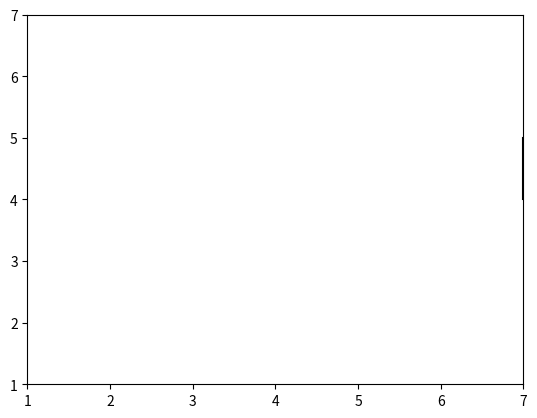

Reproduce this figure in Python. (Note: this script raises an exception after producing the figure.)
import matplotlib.pyplot as plt
from matplotlib.patches import Rectangle
import numpy as np
from matplotlib import animation
fig, ax = plt.subplots()
ax.set_xlim(1, 7)
ax.set_ylim(1, 7)

ax.plot([7, 7],[4, 5], color = "black")

carA = Rectangle((2, 6), 2, 1, color = "gray")
carB = Rectangle((4, 6), 3, 1, color = "sandybrown")
carC = Rectangle((2, 5), 2, 1, color = "goldenrod")
carD = Rectangle((5, 5), 2, 1, color = "mediumspringgreen")
carE = Rectangle((4, 4), 1, 2, color = "darkcyan")
carF = Rectangle((1, 3), 2, 1, color = "slateblue")
carG = Rectangle((3, 3), 1, 2, color = "darkorchid")
carH = Rectangle((4, 3), 2, 1, color = "purple")
carI = Rectangle((6, 3), 1, 2, color = "magenta")
carJ = Rectangle((5, 2), 2, 1, color = "hotpink")
carK = Rectangle((1, 1), 1, 2, color = "sienna")
carL = Rectangle((3, 1), 1, 2, color = "forestgreen")
carX = Rectangle((1, 4), 2, 1, color = "red")

moving = [carJ, carI, carH, carE, carD, carA, carC, carG, carL, carJ, carE, carH, carI, carH, 
          carE, carJ, carL, carE, carX, carG, carB, carI, carX]

directionx = [4, 6, 5, 4, 4, 1, 1, 3, 3, 2, 4, 4, 6, 5, 4, 5, 3, 4, 4, 3, 3, 6, 5]

directiony = [2, 1, 3, 3, 5, 6, 5, 5, 3, 2, 1, 3, 4, 3, 3, 2, 1, 2, 4, 4, 6, 5, 4]

def init():
    ax.add_patch(carA)
    ax.add_patch(carB)
    ax.add_patch(carC)
    ax.add_patch(carD)
    ax.add_patch(carE)
    ax.add_patch(carF)
    ax.add_patch(carG)
    ax.add_patch(carH)
    ax.add_patch(carI)
    ax.add_patch(carJ)
    ax.add_patch(carK)
    ax.add_patch(carL)
    ax.add_patch(carX)

    return carA, carB, carC, carD, carE, carF, carG, carH, carI, carJ, carK, carL, carX

def animate(i):
    moving[i].set_xy([directionx[i], directiony[i]])
    return moving[i]

rushHour = animation.FuncAnimation(fig, animate,
                               frames = len(directionx),
                               interval = 500,
                               init_func = init,
                               repeat = False)

f = r"c://Users/judit/Documents/Algoritmen_Heuristieken/JuLiDy/animation.gif" 
writergif = animation.PillowWriter(fps = 2) 
rushHour.save(f, writer = writergif)

plt.show()
